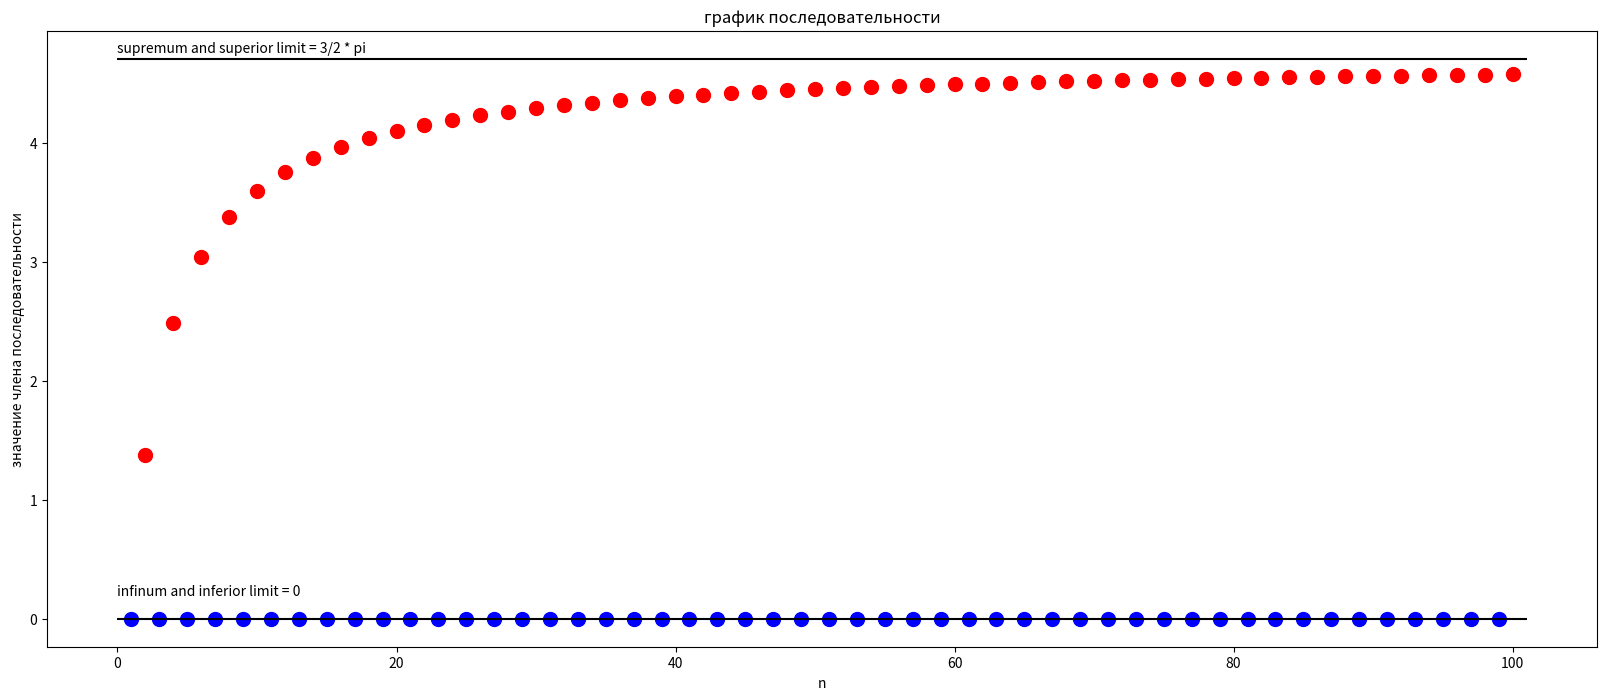
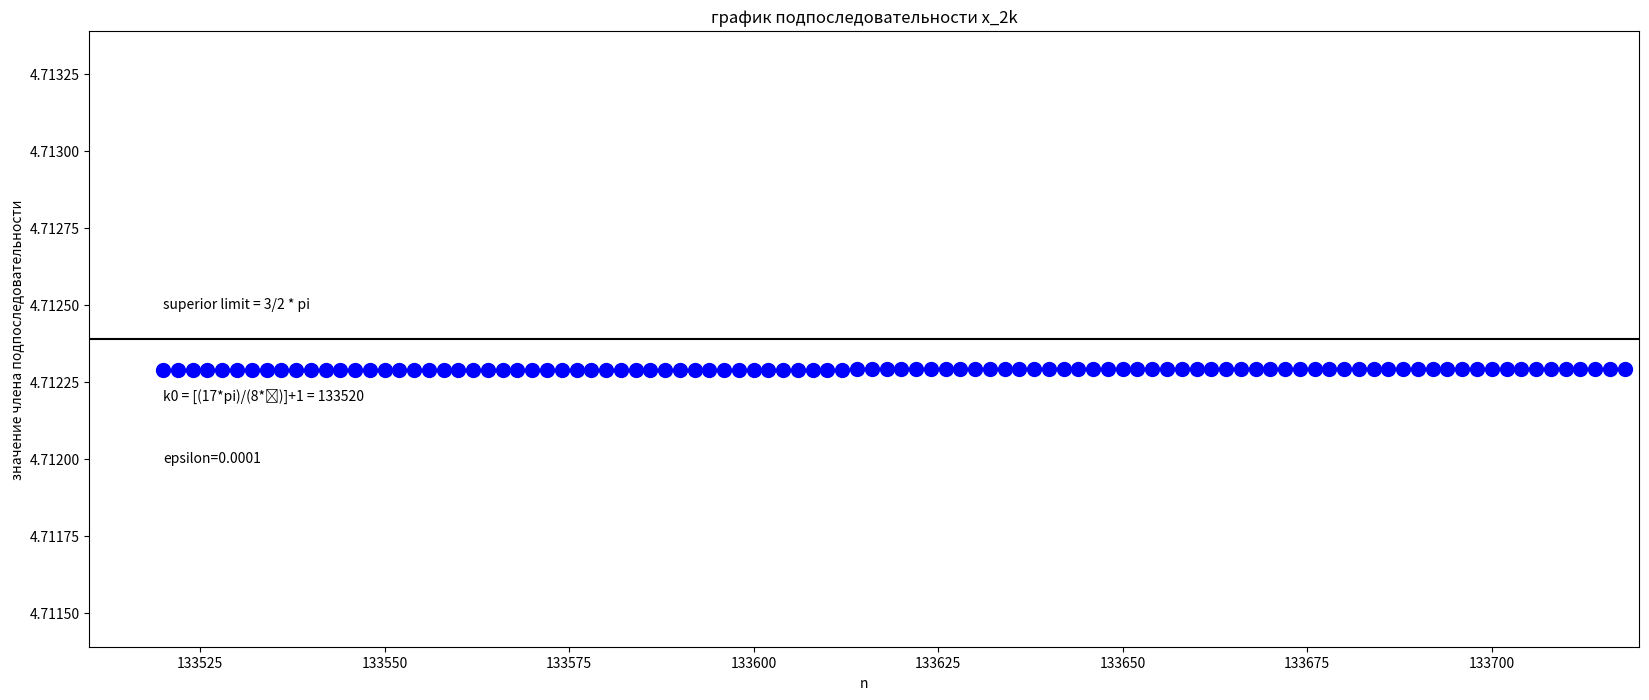
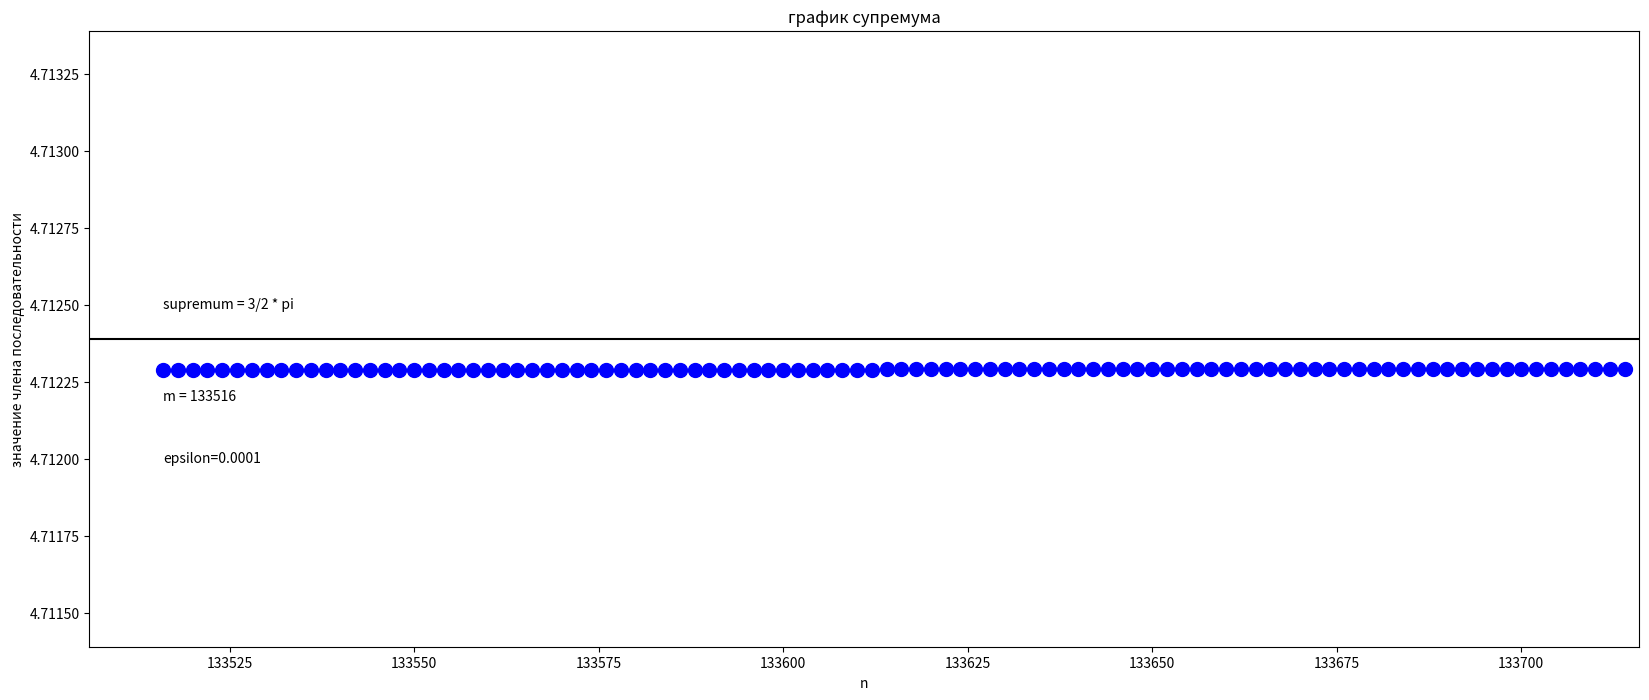

These charts were generated, in order, by the following Python code:
from cmath import pi
from matplotlib import pyplot as plt


def sequence_value(*, number):
    return pi / 2 * (6 * number - 5) / (2 * number + 4) if number % 2 == 0 else 0


def get_graphic_of_sequence(*, sequence):
    """
    graphic of the sequence
    :param sequence: sequence
    :return: picture
    """
    plt.figure(figsize=(20, 8), dpi=80)
    plt.title("график последовательности")
    plt.xlabel("n")
    plt.ylabel("значение члена последовательности")
    for point in range(1, len(sequence)):
        if point % 2 == 0:
            plt.scatter(point, sequence[point], color='red', s=100)
        else:
            plt.scatter(point, sequence[point], color='blue', s=100)
    plt.hlines(3 * pi / 2, 0, len(sequence), colors='black')
    plt.annotate('supremum and superior limit = 3/2 * pi', xy=(0, 3 * pi / 2), xytext=(0, 3 * pi / 2 + 0.05))
    plt.hlines(0, 0, len(sequence), colors='black')
    plt.annotate('infinum and inferior limit = 0', xy=(0, 0), xytext=(0, 0.2))
    # plt.show()
    plt.savefig('original_sequence.png', bbox_inches='tight')


def get_graphic_of_subsequence(*, sequence):
    """
    k0 = [(17*pi)/(8*epsilon)]+1
    graphic of the subsequence
    :param sequence:
    :return:
    """
    epsilon = 0.0001
    plt.figure(figsize=(20, 8), dpi=80)
    plt.title("график подпоследовательности x_2k")
    plt.xlabel("n")
    plt.ylabel("значение члена подпоследовательности")
    k0 = (round((17 * pi) / (8 * epsilon)) + 1) * 2
    plt.xlim(k0 - 10, k0 + 200)
    plt.ylim(3 * pi / 2 - 0.001, 3 * pi / 2 + 0.001)
    for point in range(k0, k0 + 200, 2):
        plt.scatter(point, sequence_value(number=point), color='blue', s=100)
    plt.hlines(3 * pi / 2, 0, k0 + 200, colors='black')
    plt.annotate('superior limit = 3/2 * pi', xy=(k0, 3 * pi / 2), xytext=(k0, 3 * pi / 2 + 0.0001))
    plt.annotate(f'k0 = [(17*pi)/(8*ԑ)]+1 = {k0}', xy=(k0, 3 * pi / 2), xytext=(k0, 3 * pi / 2 - 0.0002))
    plt.annotate(f'epsilon={epsilon}', xy=(k0, 3 * pi / 2), xytext=(k0, 3 * pi / 2 - 0.0004))
    plt.savefig('subsequence.png', bbox_inches='tight')


def get_graphic_of_supremum(*, sequence, epsilon):
    """
    graphic of supremum
    :param sequence:
    :param epsilon:
    :return:
    """
    plt.figure(figsize=(20, 8), dpi=80)
    plt.title("график супремума")
    plt.xlabel("n")
    plt.ylabel("значение члена последовательности")
    m = 0
    while True:
        m += 1
        if sequence_value(number=m) > 3 * pi / 2 - epsilon:
            break
    plt.xlim(m - 10, m + 200)
    plt.ylim(3 * pi / 2 - 0.001, 3 * pi / 2 + 0.001)
    for point in range(m, m + 200, 2):
        plt.scatter(point, sequence_value(number=point), color='blue', s=100)
    plt.hlines(3 * pi / 2, 0, m + 200, colors='black')
    plt.annotate('supremum = 3/2 * pi', xy=(m, 3 * pi / 2), xytext=(m, 3 * pi / 2 + 0.0001))
    plt.annotate(f'm = {m}', xy=(m, 3 * pi / 2), xytext=(m, 3 * pi / 2 - 0.0002))
    plt.annotate(f'epsilon={epsilon}', xy=(m, 3 * pi / 2), xytext=(m, 3 * pi / 2 - 0.0004))
    plt.savefig('supremum.png', bbox_inches='tight')


def main():
    original_sequence = [sequence_value(number=n) for n in range(101)]
    get_graphic_of_sequence(sequence=original_sequence)
    get_graphic_of_subsequence(sequence=original_sequence)
    get_graphic_of_supremum(sequence=original_sequence, epsilon=0.0001)


if __name__ == '__main__':
    main()
